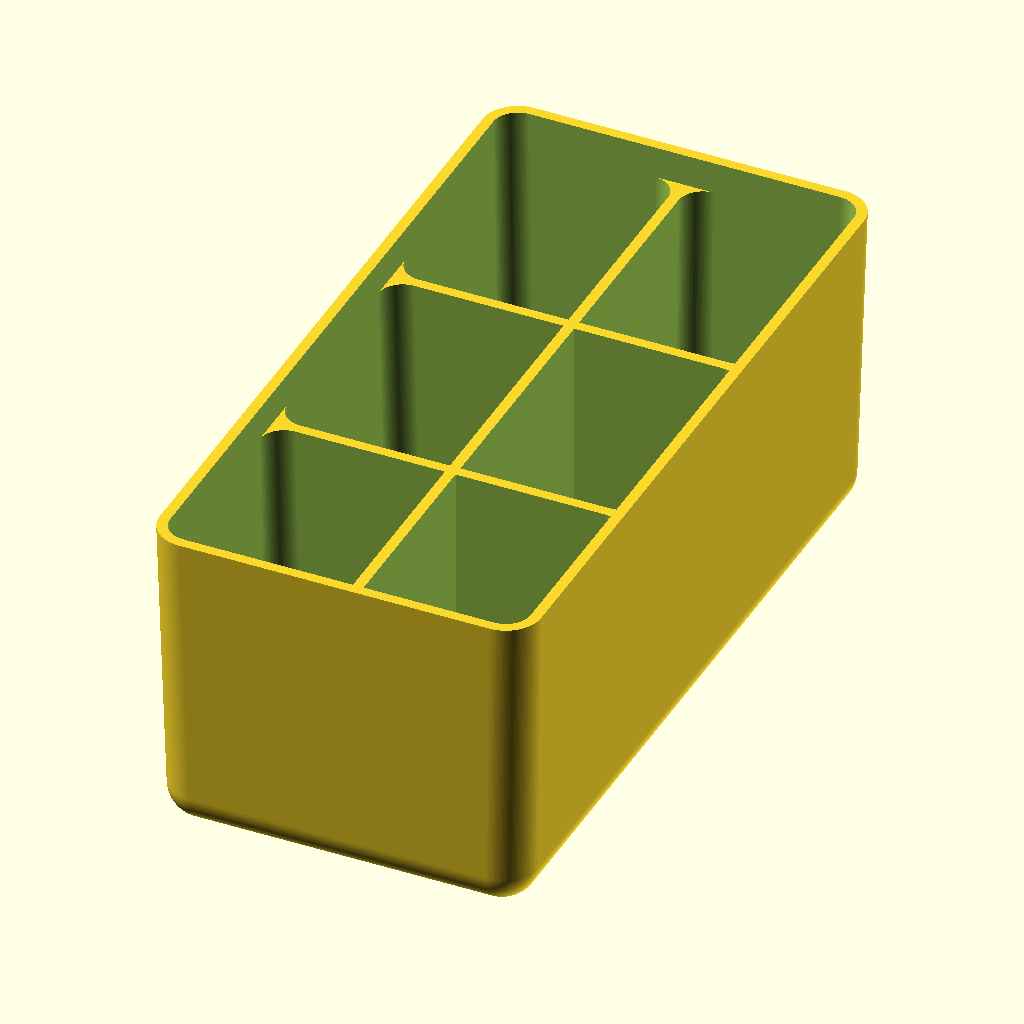
Cell 1: the model at its default parameters.
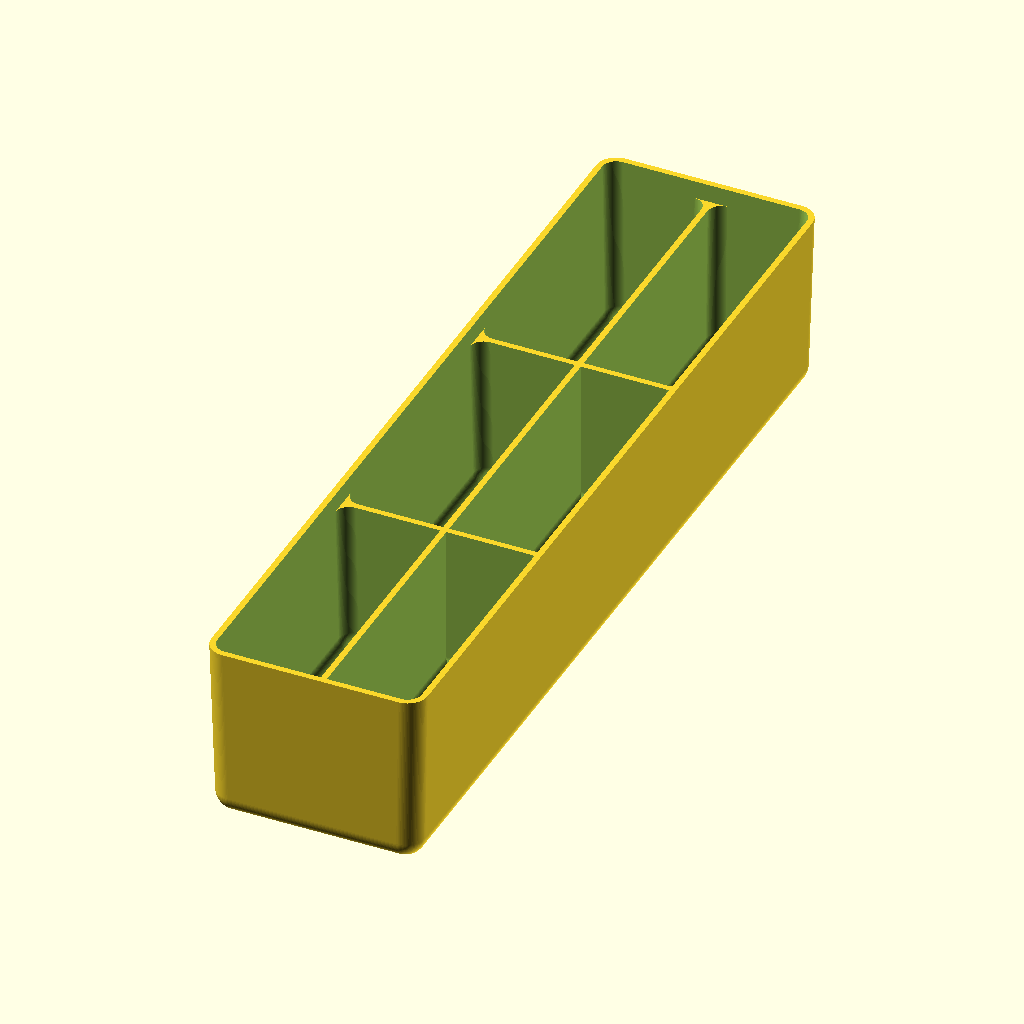
Cell 2 — numberOfRows set to 4, the other parameters unchanged.
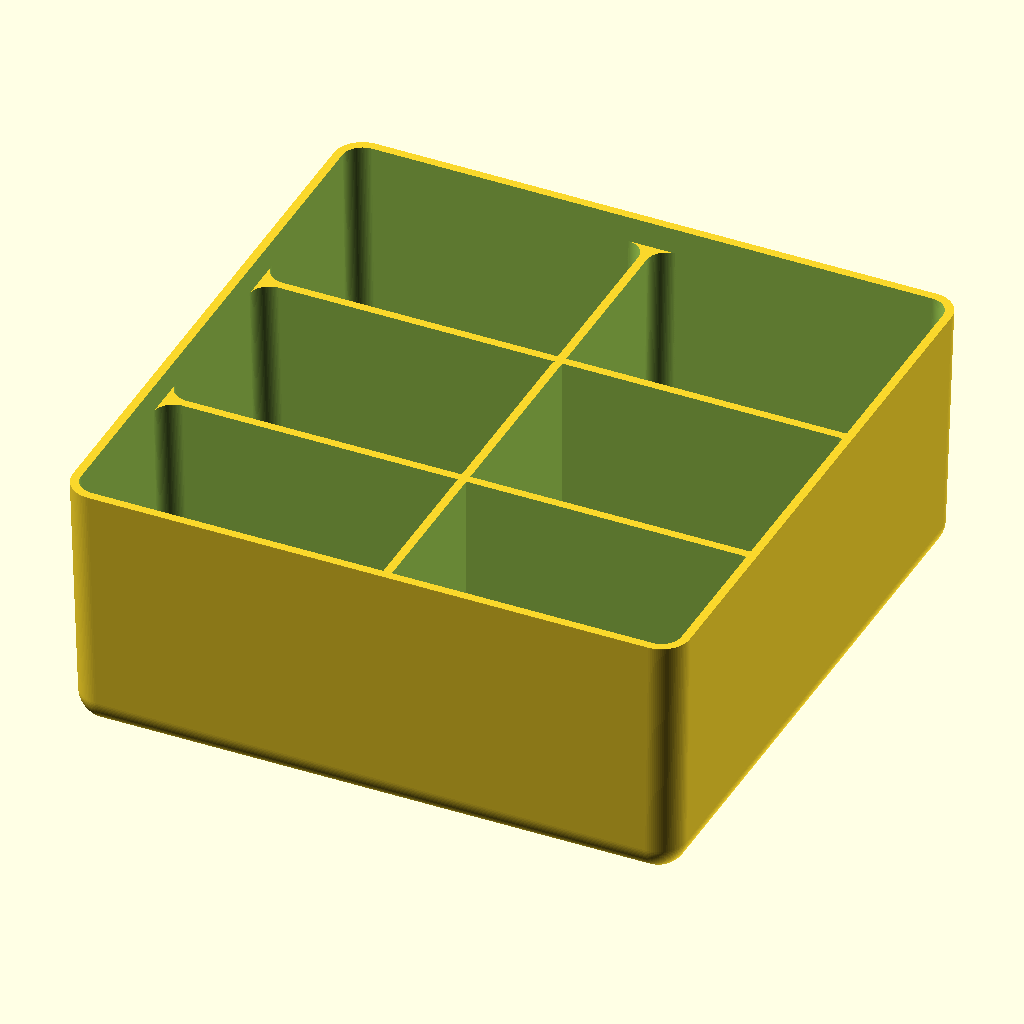
Cell 3 — numberOfColumns set to 2, the other parameters unchanged.
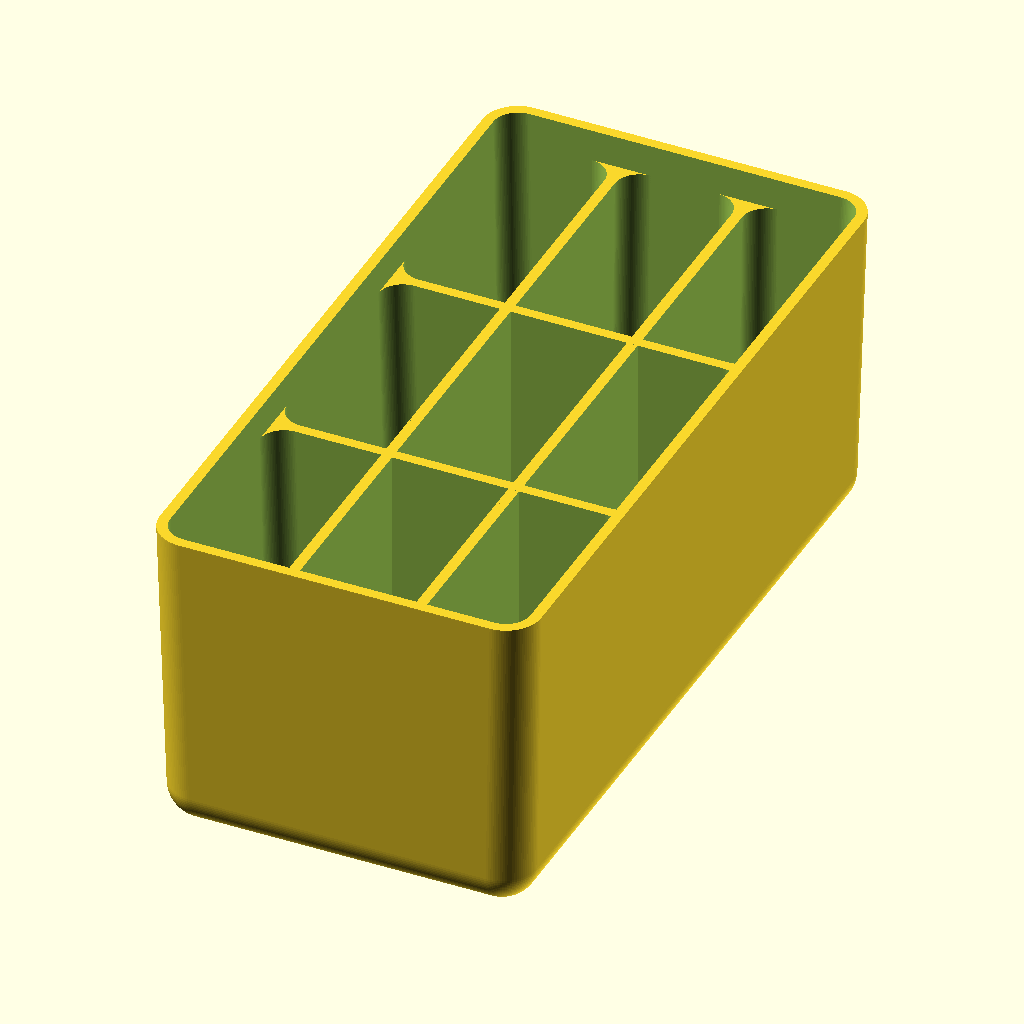
Cell 4: numberOfVerticalDeviders = 2 (everything else at default).
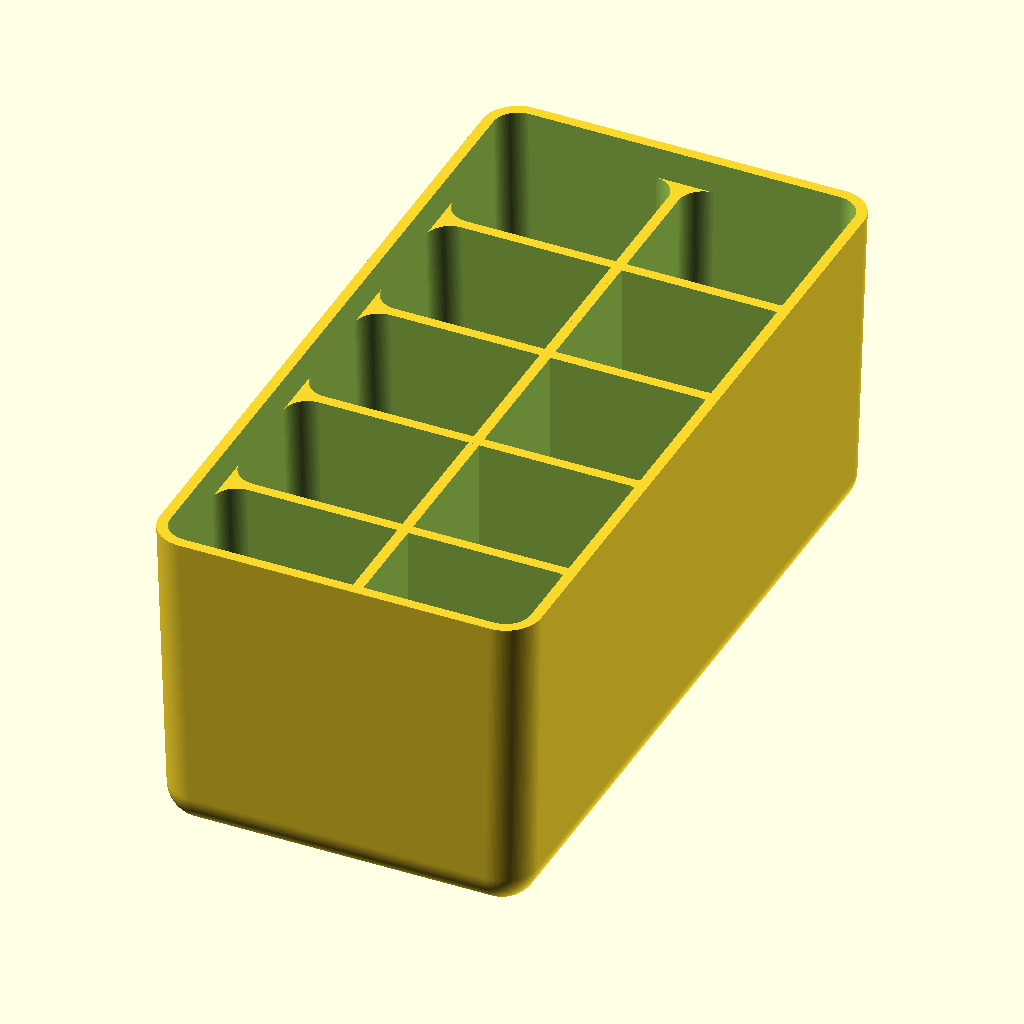
Cell 5 — numberOfHorizontalDeviders set to 4, the other parameters unchanged.
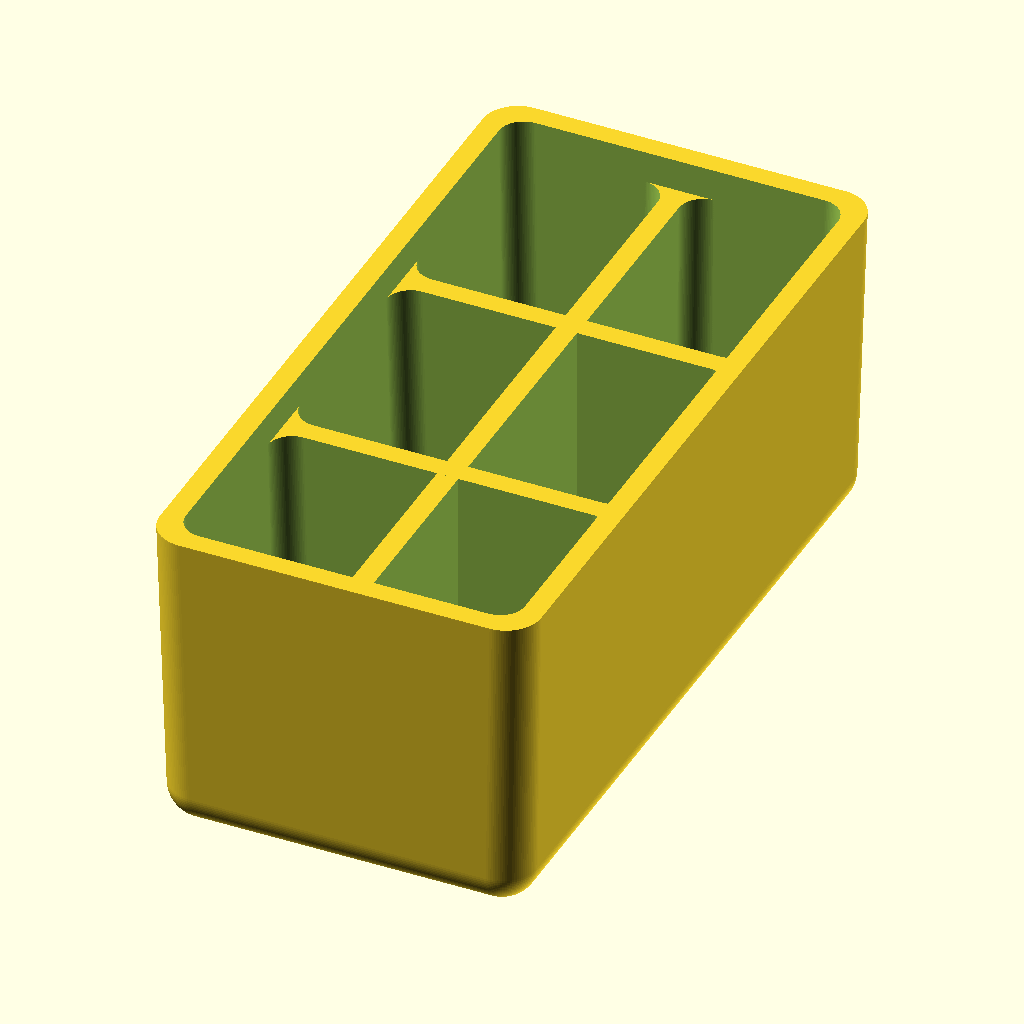
Cell 6: the same model with wallThickness = 3.
The same orthographic view direction (rotation 55°, 0°, 25°; colour scheme Cornfield) for every cell, with the view re-fitted per cell, so scale and position can differ between cells.
OpenSCAD source file scadFiles/608590/1897811.scad:
//User preferences:

//Only works with integers. e.g. 1,2,3,4...

numberOfRows = 2;

//Only works with integers. e.g. 1,2,3,4...

numberOfColumns = 1;

//Only works with integers. e.g. 1,2,3,4...

numberOfVerticalDeviders = 1;

//Only works with integers. e.g. 1,2,3,4...

numberOfHorizontalDeviders = 2;



//The general thickness of the insert in mm

wallThickness = 1.5;

//The thickness of the inserts bottom in mm

bottomThickness = 2.5;





/* [Hidden] */

//Model Variables:

//preview[view:south, tilt:top]



sphereResolution = 100;

removeOffset = 0.1;



insertWidth = 54;

insertDepth = 54;

insertHeight = 45;



innerRadius = 3.5;

outerRadius = 5;

insertAngle = 1;

lidGuideHeight = 4.5;



//Build;

buildModel();



module buildModel(){

 buildDeviders();

 buildInsert();

}



//Functions:

module buildInsert(){

 difference(){

	buildRoundedBox(insertWidth * numberOfColumns, insertHeight, insertDepth * numberOfRows, 0, 0, outerRadius);

   buildRoundedBox(insertWidth * numberOfColumns, insertHeight+removeOffset, insertDepth * numberOfRows, wallThickness, bottomThickness, innerRadius);

 }

}



module buildDeviders(){

 if(numberOfVerticalDeviders != 0){

  for (i = [0 : numberOfVerticalDeviders-1]){

   buildVerticalDevider(insertWidth * numberOfColumns, insertDepth * numberOfRows, i);

  }

 }

 if(numberOfHorizontalDeviders != 0){

  for (i = [0 : numberOfHorizontalDeviders-1]){

   buildHorizontalDevider(insertDepth * numberOfRows, insertWidth * numberOfColumns, i);

  }

 }

}





//Parts:

module buildRoundedBox(width, height, depth, wallThickness, bottomThickness, radius){

 hull() {

  translate([(((width/2)-radius)-wallThickness -insertAngle),(((depth/2)-radius)-wallThickness -insertAngle),bottomThickness+radius]) 

   sphere(r = radius, $fn=sphereResolution);

  translate([-(((width/2)-radius)-wallThickness -insertAngle),(((depth/2)-radius)-wallThickness -insertAngle),bottomThickness+radius]) 

   sphere(r = radius, $fn=sphereResolution);

  translate([(((width/2)-radius)-wallThickness -insertAngle),-(((depth/2)-radius)-wallThickness -insertAngle),bottomThickness+radius]) 

   sphere(r = radius, $fn=sphereResolution);

  translate([-(((width/2)-radius)-wallThickness -insertAngle),-(((depth/2)-radius)-wallThickness -insertAngle),bottomThickness+radius]) 

   sphere(r = radius, $fn=sphereResolution);



  difference(){

   hull() {

    translate([(((width/2)-radius)-wallThickness),(((depth/2)-radius)-wallThickness),height]) 

     sphere(r = radius, $fn=sphereResolution); 

    translate([-(((width/2)-radius)-wallThickness),(((depth/2)-radius)-wallThickness),height]) 

     sphere(r = radius, $fn=sphereResolution); 

    translate([(((width/2)-radius)-wallThickness),-(((depth/2)-radius)-wallThickness),height]) 

     sphere(r = radius, $fn=sphereResolution);

    translate([-(((width/2)-radius)-wallThickness),-(((depth/2)-radius)-wallThickness),height]) 

     sphere(r = radius, $fn=sphereResolution);

   }

   translate([0,0,height+radius]) 

    cube(size = [width*2, depth*2, radius*2], center = true);

  }

 }

}



module buildVerticalDevider(width, depth, pos){

 deviderXCoordinate = (width/2)-(width/(numberOfVerticalDeviders+1)+((width/(numberOfVerticalDeviders+1))*pos));



 difference(){

  translate([deviderXCoordinate,0,insertHeight/2]){

   hull(){

    rotate([0,-90,0]){

     linear_extrude(height = wallThickness+(innerRadius*2), center = true, convexity = 10, twist = 0){ 

      polygon([[(insertHeight/2)-lidGuideHeight,((depth/2)-(wallThickness/2))],[(insertHeight/2)-lidGuideHeight,-((depth/2)-(wallThickness/2))],[0,0]]);

      translate([-((insertHeight/2)-(innerRadius+(wallThickness/2))),(depth/2)-(wallThickness/2) -insertAngle -innerRadius,0]) 

       circle(innerRadius, $fn=sphereResolution);

      translate([-((insertHeight/2)-(innerRadius+(wallThickness/2))),-((depth/2)-(wallThickness/2) -insertAngle -innerRadius),0])

       circle(innerRadius, $fn=sphereResolution);

     }

    }

   }

  }



  hull() {

   translate([deviderXCoordinate+innerRadius+(wallThickness/2), depth/2-insertAngle-innerRadius-wallThickness, innerRadius+bottomThickness]) 

    sphere(r = innerRadius, $fn=sphereResolution); 

   translate([deviderXCoordinate+innerRadius+(wallThickness/2), -(depth/2-insertAngle-innerRadius-wallThickness), innerRadius+bottomThickness]) 

    sphere(r = innerRadius, $fn=sphereResolution);

   translate([deviderXCoordinate+innerRadius+(wallThickness/2), (depth/2-innerRadius-wallThickness), insertHeight]) 

    sphere(r = innerRadius, $fn=sphereResolution);

   translate([deviderXCoordinate+innerRadius+(wallThickness/2), -(depth/2-innerRadius-wallThickness), insertHeight]) 

    sphere(r = innerRadius, $fn=sphereResolution);

  }



  hull() {

   translate([deviderXCoordinate-innerRadius-(wallThickness/2), depth/2-insertAngle-innerRadius-wallThickness, innerRadius+bottomThickness]) 

    sphere(r = innerRadius, $fn=sphereResolution); 

   translate([deviderXCoordinate-innerRadius-(wallThickness/2), -(depth/2-insertAngle-innerRadius-wallThickness), innerRadius+bottomThickness]) 

    sphere(r = innerRadius, $fn=sphereResolution);

   translate([deviderXCoordinate-innerRadius-(wallThickness/2), (depth/2-innerRadius-wallThickness), insertHeight]) 

    sphere(r = innerRadius, $fn=sphereResolution);

   translate([deviderXCoordinate-innerRadius-(wallThickness/2), -(depth/2-innerRadius-wallThickness), insertHeight]) 

    sphere(r = innerRadius, $fn=sphereResolution);

  }

 }

}



module buildHorizontalDevider(width, depth, pos){

 deviderYCoordinate = (width/2)-(width/(numberOfHorizontalDeviders+1)+((width/(numberOfHorizontalDeviders+1))*pos));



 difference(){

  translate([0,deviderYCoordinate,insertHeight/2]){

   hull(){

    rotate([0,-90,90]){

     linear_extrude(height = wallThickness+(innerRadius*2), center = true, convexity = 10, twist = 0){ 

      polygon([[(insertHeight/2)-lidGuideHeight,((depth/2)-(wallThickness/2))],[(insertHeight/2)-lidGuideHeight,-((depth/2)-(wallThickness/2))],[0,0]]);

      translate([-((insertHeight/2)-(innerRadius+(wallThickness/2))),(depth/2)-(wallThickness/2) -insertAngle -innerRadius,0]) 

       circle(innerRadius, $fn=sphereResolution);

      translate([-((insertHeight/2)-(innerRadius+(wallThickness/2))),-((depth/2)-(wallThickness/2) -insertAngle -innerRadius),0])

       circle(innerRadius, $fn=sphereResolution);

     }

    }

   }

  }



rotate([0,0,90]){

  hull() {

   translate([deviderYCoordinate+innerRadius+(wallThickness/2), depth/2-insertAngle-innerRadius-wallThickness, innerRadius+bottomThickness]) 

    sphere(r = innerRadius, $fn=sphereResolution); 

   translate([deviderYCoordinate+innerRadius+(wallThickness/2), -(depth/2-insertAngle-innerRadius-wallThickness), innerRadius+bottomThickness]) 

    sphere(r = innerRadius, $fn=sphereResolution);

   translate([deviderYCoordinate+innerRadius+(wallThickness/2), (depth/2-innerRadius-wallThickness), insertHeight]) 

    sphere(r = innerRadius, $fn=sphereResolution);

   translate([deviderYCoordinate+innerRadius+(wallThickness/2), -(depth/2-innerRadius-wallThickness), insertHeight]) 

    sphere(r = innerRadius, $fn=sphereResolution);

  }

}



rotate([0,0,90]){

  hull() {

   translate([deviderYCoordinate-innerRadius-(wallThickness/2), depth/2-insertAngle-innerRadius-wallThickness, innerRadius+bottomThickness]) 

    sphere(r = innerRadius, $fn=sphereResolution); 

   translate([deviderYCoordinate-innerRadius-(wallThickness/2), -(depth/2-insertAngle-innerRadius-wallThickness), innerRadius+bottomThickness]) 

    sphere(r = innerRadius, $fn=sphereResolution);

   translate([deviderYCoordinate-innerRadius-(wallThickness/2), (depth/2-innerRadius-wallThickness), insertHeight]) 

    sphere(r = innerRadius, $fn=sphereResolution);

   translate([deviderYCoordinate-innerRadius-(wallThickness/2), -(depth/2-innerRadius-wallThickness), insertHeight]) 

    sphere(r = innerRadius, $fn=sphereResolution);

  }

}

 }

}
Parameter table extracted from the source (name, type, default, range or options):
numberOfRows: number, default 2
numberOfColumns: number, default 1
numberOfVerticalDeviders: number, default 1
numberOfHorizontalDeviders: number, default 2
wallThickness: number, default 1.5
bottomThickness: number, default 2.5
